Labelled photos from "dataset", an image-classification folder in UjjwalKumar02/Pokedox. The possible labels are: bulbasaur, caterpie, charmander, ekans, pidgey, pikachu, rattata, spearow, squirtle, weedle.

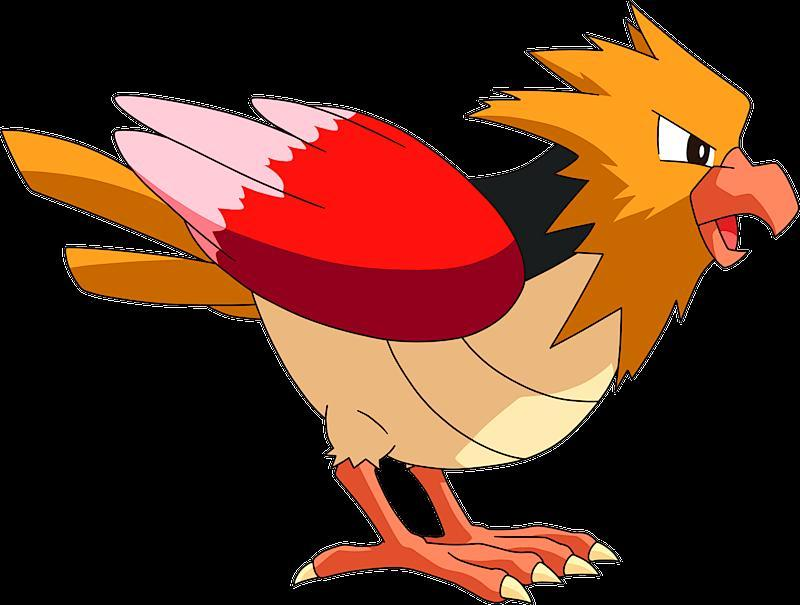
Label: spearow

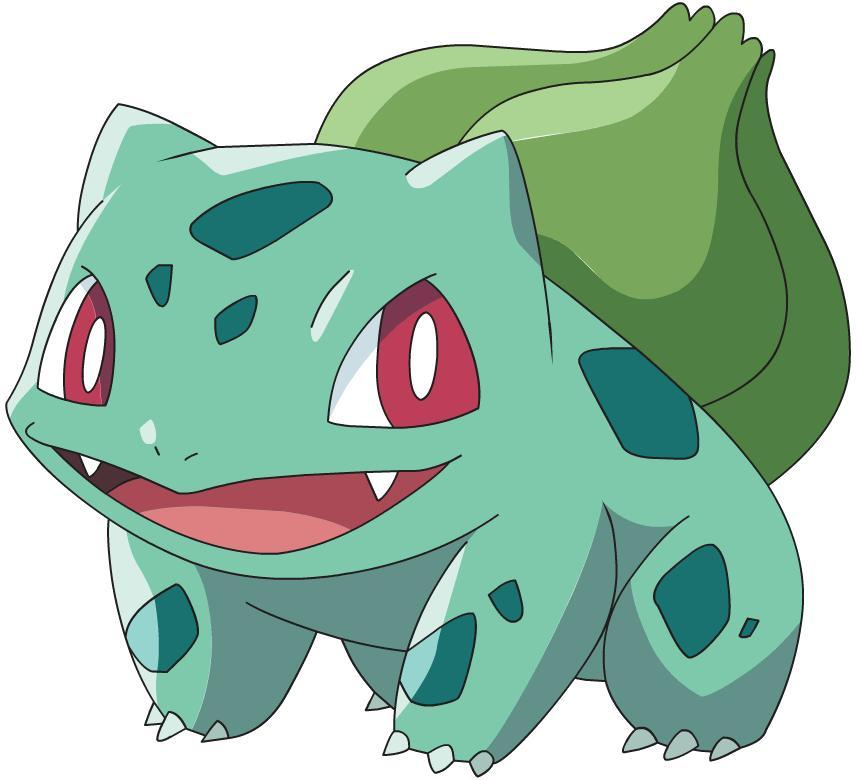
Label: bulbasaur

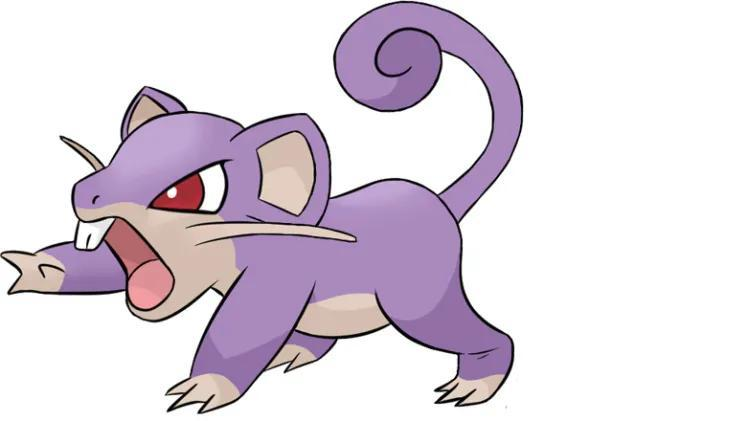
Label: rattata

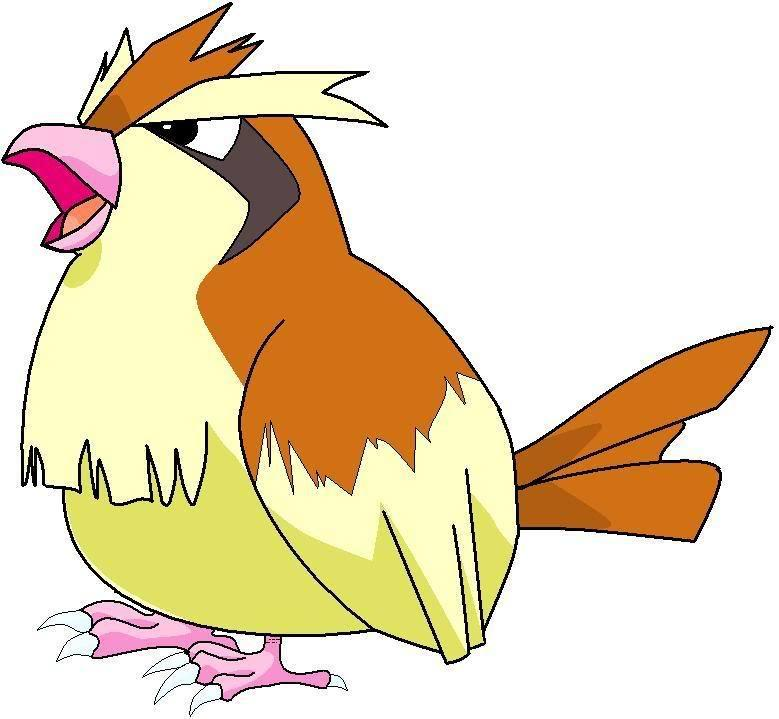
Label: pidgey

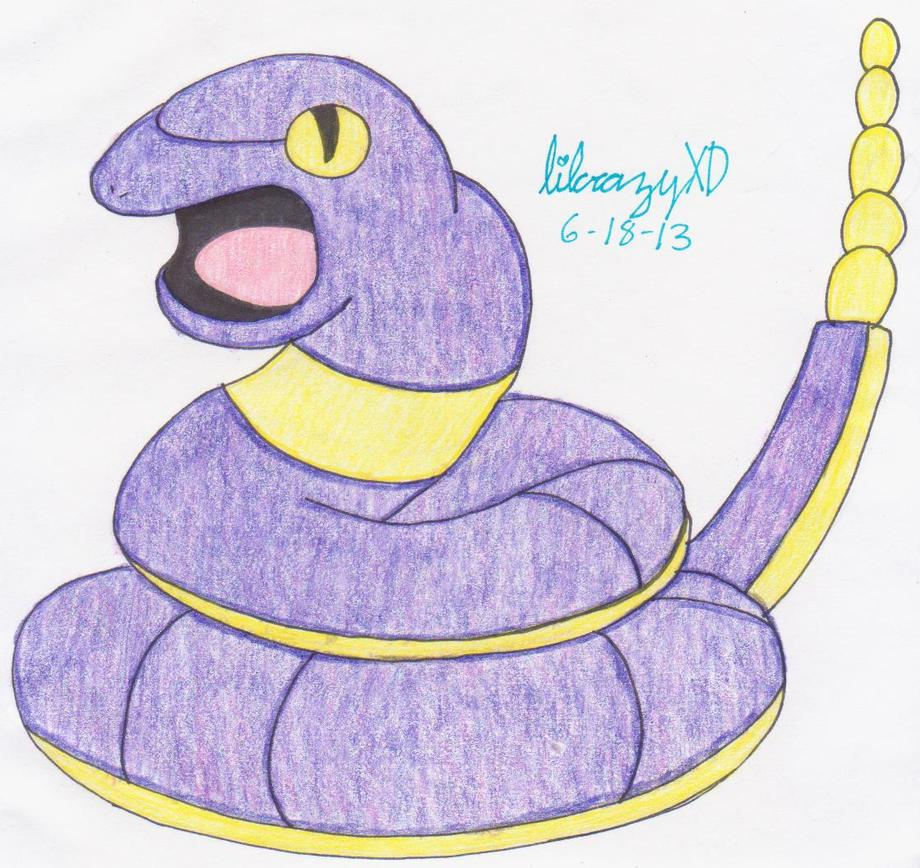
Label: ekans

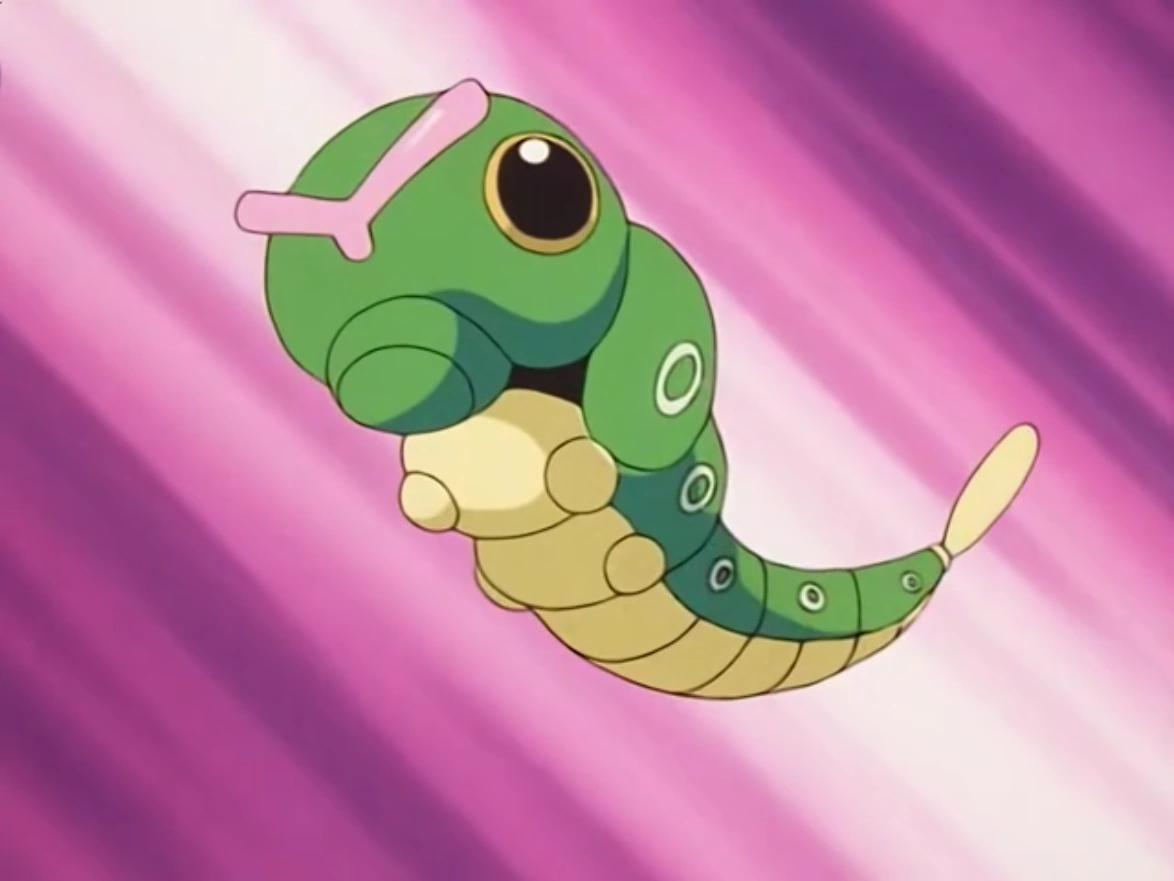
Label: caterpie
